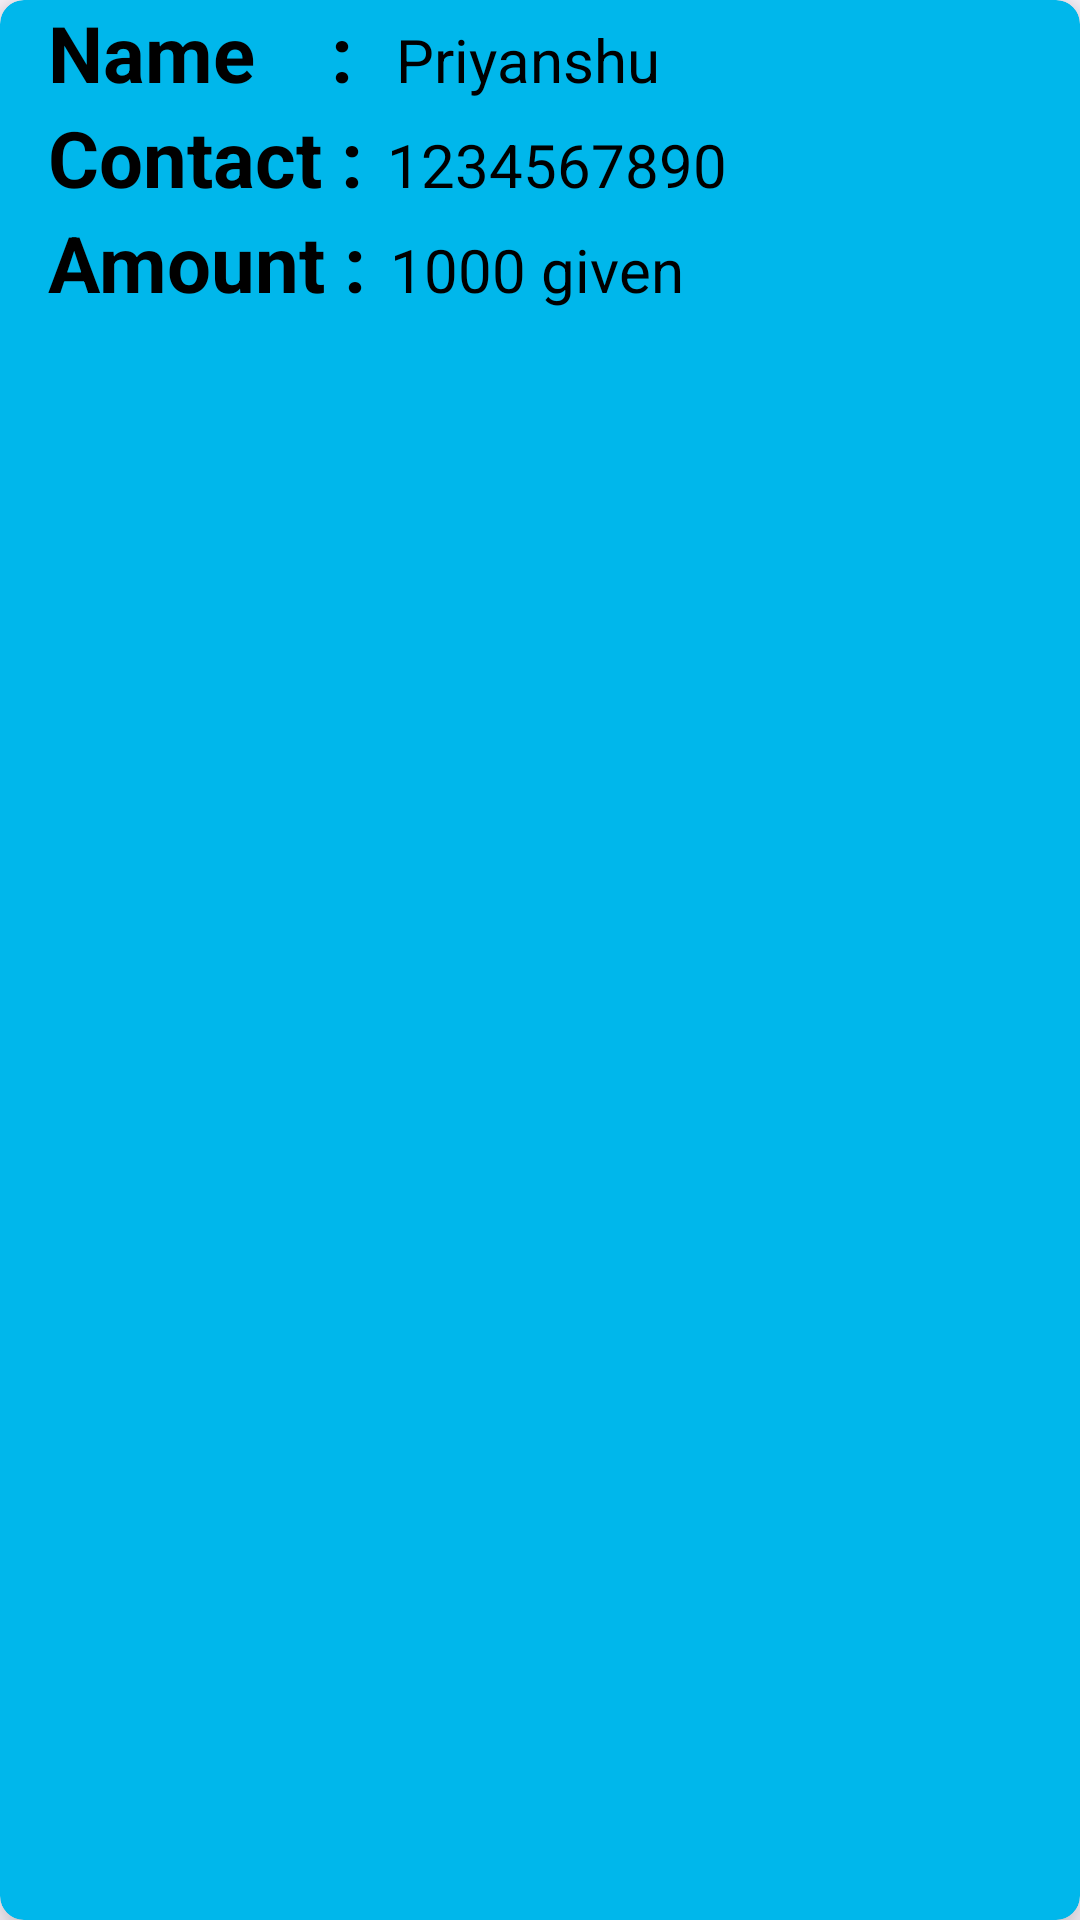

This screen was rendered from an Android layout file. Write that file and the resources it references.
<!-- AndroidManifest.xml: application theme Theme.PROJECT -->
<!-- res/layout/activity_items.xml -->
<?xml version="1.0" encoding="utf-8"?>
<androidx.cardview.widget.CardView xmlns:android="http://schemas.android.com/apk/res/android"
    xmlns:app="http://schemas.android.com/apk/res-auto"
    android:layout_width="match_parent"
    android:layout_height="wrap_content"
    app:cardElevation="8dp"
    app:cardCornerRadius="8dp"
    android:backgroundTint="#00b7eb"
    android:padding="10dp"
    android:layout_marginVertical="8dp"
    android:layout_marginHorizontal="15dp">

    <LinearLayout
        android:layout_width="wrap_content"
        android:layout_height="wrap_content"
        android:layout_marginLeft="16dp"
        android:orientation="vertical">

        <LinearLayout
            android:layout_width="wrap_content"
            android:layout_height="wrap_content"
            android:layout_gravity="center_vertical"
            android:orientation="horizontal">

            <TextView
                android:layout_width="wrap_content"
                android:layout_height="wrap_content"
                android:text="Name    : "
                android:textColor="@color/black"
                android:textSize="26sp"
                android:textStyle="bold"/>

            <TextView
                android:id="@+id/nameview"
                android:layout_width="wrap_content"
                android:layout_height="wrap_content"
                android:layout_marginLeft="8dp"
                android:text="Priyanshu"
                android:textColor="@color/black"
                android:textSize="20sp" />

        </LinearLayout>

        <LinearLayout
            android:layout_width="wrap_content"
            android:layout_height="wrap_content"
            android:layout_gravity="center_vertical"
            android:orientation="horizontal">

            <TextView
                android:layout_width="wrap_content"
                android:layout_height="wrap_content"
                android:text="Contact :"
                android:textColor="@color/black"
                android:textSize="26sp"
                android:textStyle="bold"/>

            <TextView
                android:id="@+id/numberview"
                android:layout_width="wrap_content"
                android:layout_height="wrap_content"
                android:layout_marginLeft="8dp"
                android:text="1234567890"
                android:textColor="@color/black"
                android:textSize="20sp" />

        </LinearLayout>

        <LinearLayout
            android:layout_width="wrap_content"
            android:layout_height="wrap_content"
            android:layout_gravity="center_vertical"
            android:orientation="horizontal">

            <TextView
                android:layout_width="wrap_content"
                android:layout_height="wrap_content"
                android:text="Amount :"
                android:textColor="@color/black"
                android:textSize="26sp"
                android:paddingBottom="6dp"
                android:textStyle="bold"/>

            <TextView
                android:id="@+id/amountview"
                android:layout_width="wrap_content"
                android:layout_height="wrap_content"
                android:layout_marginLeft="8dp"
                android:text="1000 given"
                android:textColor="@color/black"
                android:textSize="20sp" />

        </LinearLayout>

    </LinearLayout>

</androidx.cardview.widget.CardView>
<!-- resources referenced by this layout -->
<resources>
  <style name="Theme.PROJECT" parent="Base.Theme.PROJECT" />
  <style name="Base.Theme.PROJECT" parent="Theme.Material3.DayNight.NoActionBar">
          
  
      </style>
  <!-- not gathered from this repository: default colours our renderer supplied (Android Studio template values) -->
  <color name="black">#FF000000</color>
</resources>
